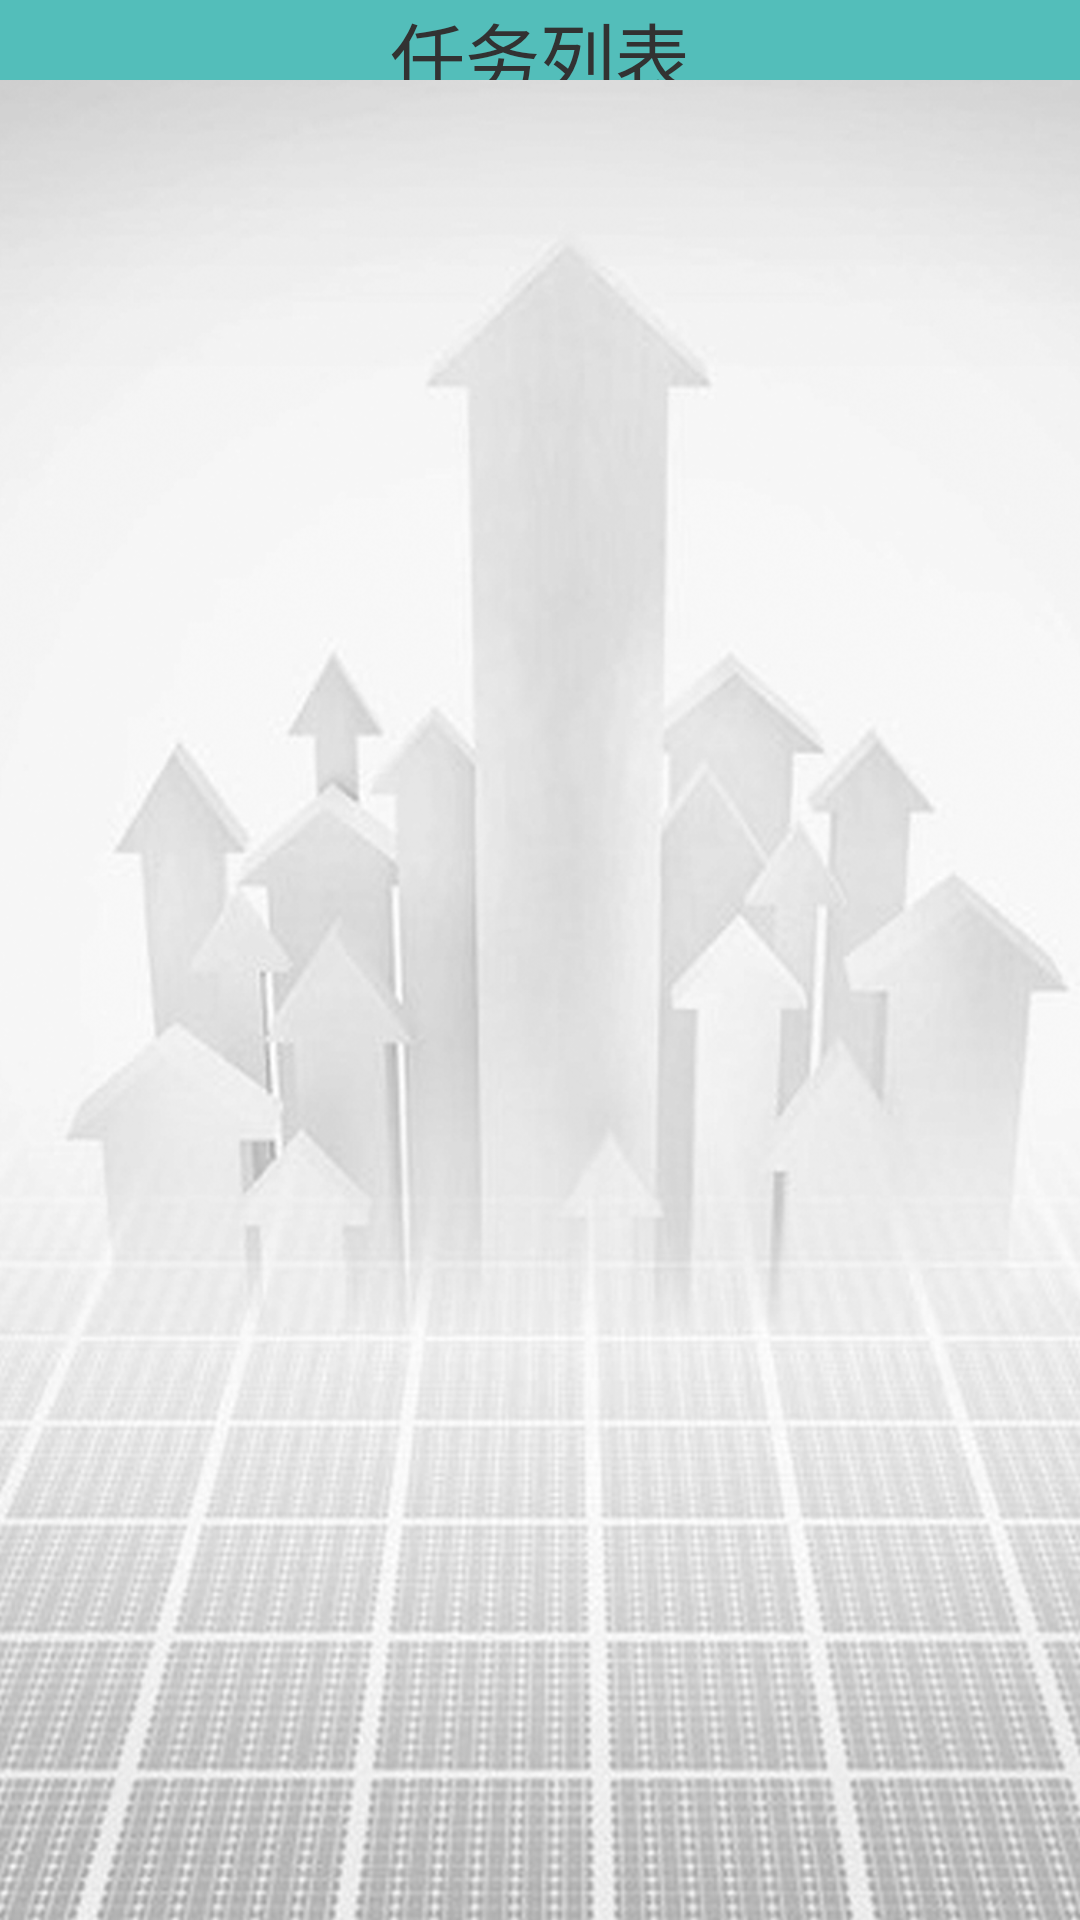

This screen was rendered from an Android layout file. Write that file and the resources it references.
<!-- AndroidManifest.xml: application theme AppTheme -->
<!-- res/layout/activity_index.xml -->
<?xml version="1.0" encoding="utf-8"?>
<LinearLayout xmlns:android="http://schemas.android.com/apk/res/android"
    android:layout_width="match_parent"
    android:layout_height="match_parent"
    android:orientation="vertical" 
    android:background="@drawable/mert_bg"
    >
    <TextView
        android:layout_width="match_parent"
        android:layout_height="80px"
        android:text="任务列表"
        android:textSize="25dp"
        android:gravity="center"
        android:background="@color/appmaincolor"/>

    <ListView android:layout_width="wrap_content"
        android:layout_height="wrap_content"
        android:id="@+id/contexListView">
    </ListView>

</LinearLayout>
<!-- resources referenced by this layout -->
<resources>
  <color name="appmaincolor">#53beba</color>
  <!-- drawable mert_bg: png bitmap (drawable-mdpi, 374944 bytes) -->
  <style name="AppTheme" parent="AppBaseTheme">
          
      </style>
  <style name="AppBaseTheme" parent="android:Theme.Light">
          
      </style>
</resources>
